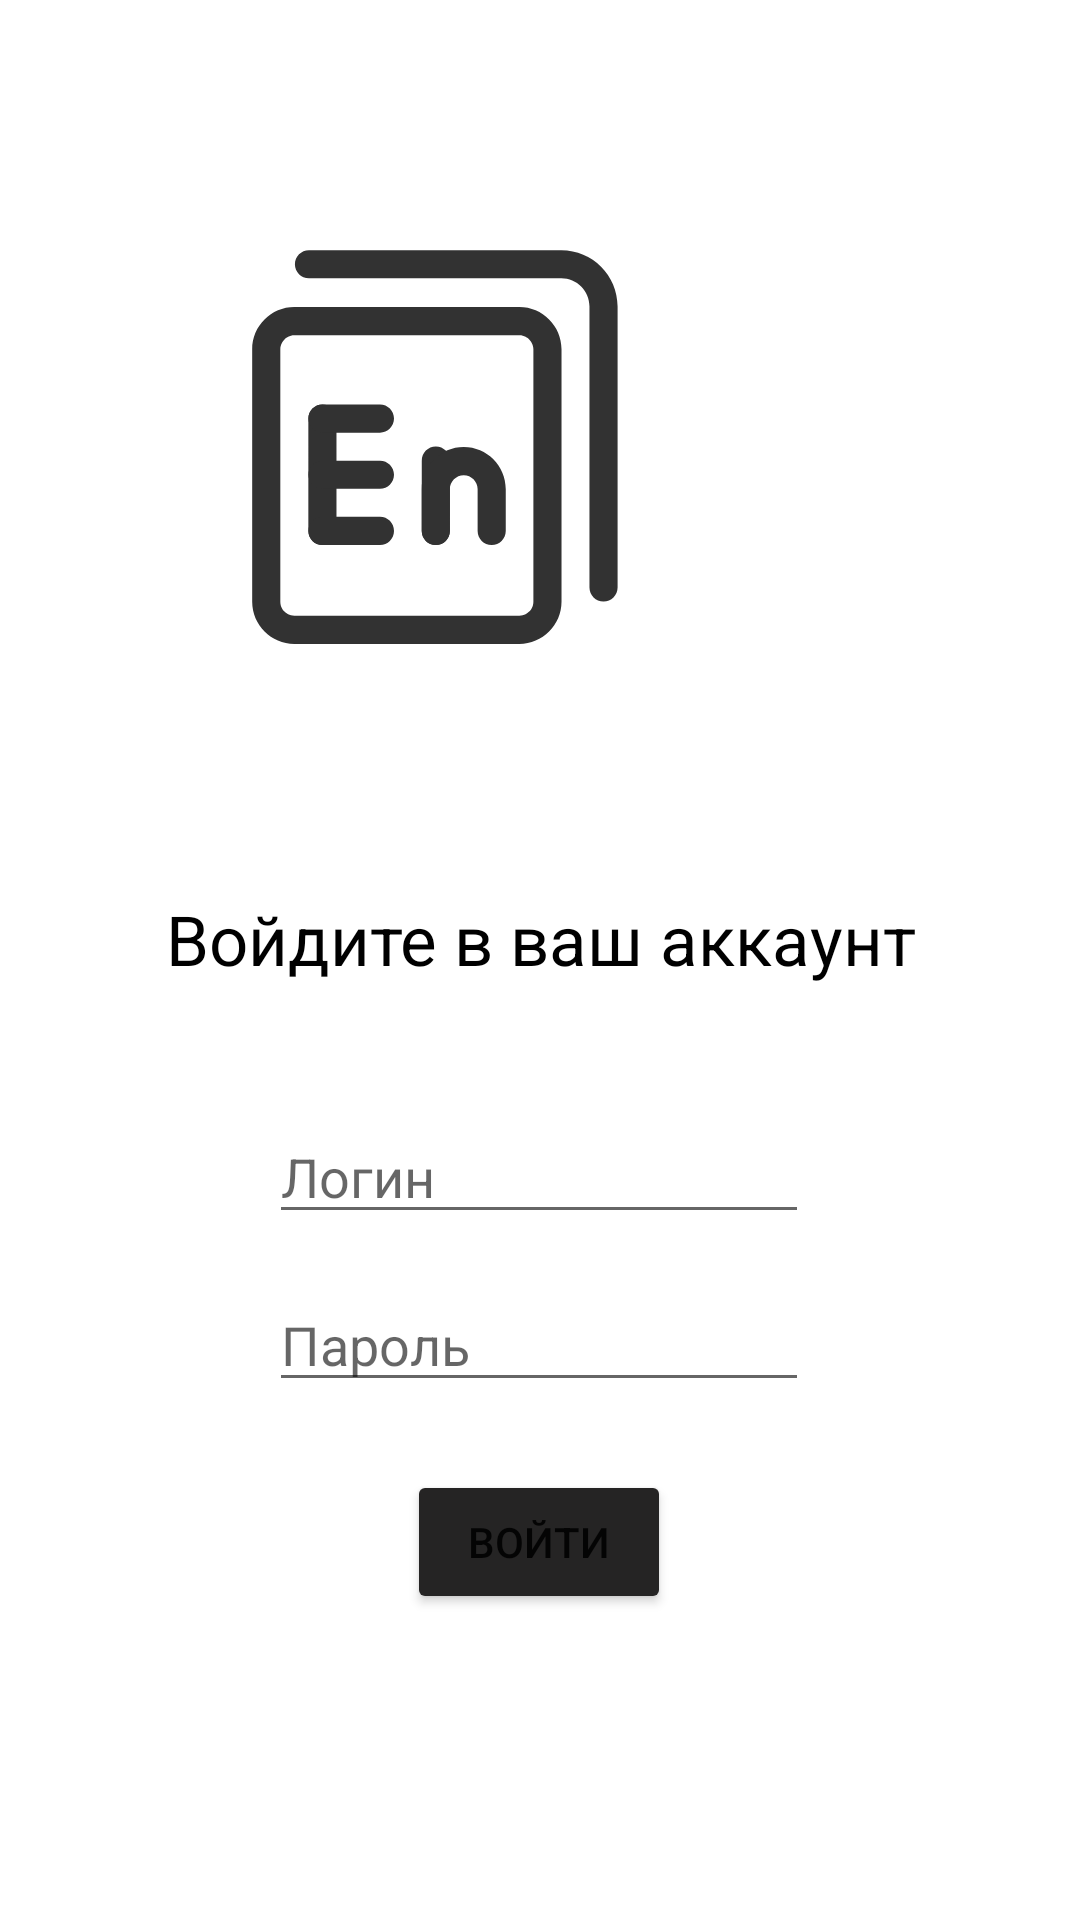

Layout XML and referenced resources for this Android screen:
<!-- AndroidManifest.xml: application theme Theme.SkyEnglish -->
<!-- res/layout/activity_main.xml -->
<?xml version="1.0" encoding="utf-8"?>
<androidx.constraintlayout.widget.ConstraintLayout xmlns:android="http://schemas.android.com/apk/res/android"
    xmlns:app="http://schemas.android.com/apk/res-auto"
    xmlns:tools="http://schemas.android.com/tools"
    android:layout_width="match_parent"
    android:layout_height="match_parent"
    android:padding="30dp"
    tools:context=".MainActivity">

    <EditText
        android:id="@+id/editLogin"
        android:layout_width="180dp"
        android:layout_height="wrap_content"
        android:layout_marginTop="340dp"
        android:hint="Логин"
        app:layout_constraintHorizontal_bias="0.497"
        app:layout_constraintLeft_toLeftOf="parent"
        app:layout_constraintRight_toRightOf="parent"
        app:layout_constraintTop_toTopOf="parent" />

    <Button
        android:id="@+id/button"
        android:layout_width="wrap_content"
        android:layout_height="wrap_content"
        android:layout_marginTop="460dp"
        android:backgroundTint="#252424"
        android:text="Войти"
        android:onClick="onClick"
        app:layout_constraintHorizontal_bias="0.498"
        app:layout_constraintLeft_toLeftOf="parent"
        app:layout_constraintRight_toRightOf="parent"
        app:layout_constraintTop_toTopOf="parent"
        />

    <TextView
        android:id="@+id/MainScreen"
        android:layout_width="wrap_content"
        android:layout_height="wrap_content"
        android:layout_marginTop="16dp"
        android:text="Войдите в ваш аккаунт"
        android:textColor="@color/black"
        android:textSize="23sp"
        app:layout_constraintBottom_toTopOf="@+id/button"
        app:layout_constraintHorizontal_bias="0.506"
        app:layout_constraintLeft_toLeftOf="parent"
        app:layout_constraintRight_toRightOf="parent"
        app:layout_constraintTop_toTopOf="parent"
        app:layout_constraintVertical_bias="0.609" />

    <EditText
        android:id="@+id/editPassword"
        android:layout_width="180dp"
        android:layout_height="wrap_content"
        android:layout_marginTop="396dp"
        android:hint="Пароль"
        app:layout_constraintLeft_toLeftOf="@id/editLogin"
        app:layout_constraintTop_toTopOf="parent" />

    <ImageView
        android:id="@+id/imageLog"
        android:layout_width="210dp"
        android:layout_height="150dp"
        android:layout_marginTop="44dp"
        android:layout_marginEnd="80dp"
        app:srcCompat="@drawable/english_21"
        app:layout_constraintEnd_toEndOf="parent"
        app:layout_constraintTop_toTopOf="parent"
        tools:layout_editor_absoluteX="240dp"
        tools:layout_editor_absoluteY="-9dp" />


</androidx.constraintlayout.widget.ConstraintLayout>
<!-- resources referenced by this layout -->
<resources>
  <!-- drawable english_21 (drawable) -->
  <vector android:height="150dp" android:viewportHeight="1024"
      android:viewportWidth="1024" android:width="150dp" xmlns:android="http://schemas.android.com/apk/res/android">
      <path android:fillColor="#323232" android:pathData="M255.8,415.4c-17.7,0 -32,14.3 -32,32V703c0,17.7 14.3,32 32,32s32,-14.3 32,-32V447.4c0,-17.7 -14.3,-32 -32,-32zM513.9,511.1c-17.7,0 -32,14.3 -32,32V703c0,17.7 14.3,32 32,32s32,-14.3 32,-32V543.1c0,-17.7 -14.3,-32 -32,-32z"/>
      <path android:fillColor="#323232" android:pathData="M641,735.1c-17.7,0 -32,-14.3 -32,-32v-95.5c0,-17.4 -14.2,-31.6 -31.6,-31.6 -17.4,0 -31.6,14.2 -31.6,31.6v95.5c0,17.7 -14.3,32 -32,32s-32,-14.3 -32,-32v-95.5c0,-52.7 42.9,-95.6 95.6,-95.6s95.6,42.9 95.6,95.6v95.5c0,17.7 -14.3,32 -32,32zM386.8,415.3H255.9c-17.7,0 -32,14.3 -32,32s14.3,32 32,32h130.8c17.7,0 32,-14.3 32,-32s-14.3,-32 -31.9,-32zM386.8,671H255.9c-17.7,0 -32,14.3 -32,32s14.3,32 32,32h130.8c17.7,0 32,-14.3 32,-32s-14.3,-32 -31.9,-32zM386.8,543.1H255.9c-17.7,0 -32,14.3 -32,32s14.3,32 32,32h130.8c17.7,0 32,-14.3 32,-32s-14.3,-32 -31.9,-32z"/>
      <path android:fillColor="#323232" android:pathData="M703.9,257.7c11.4,0 19,5.9 22.5,9.5 3.5,3.5 9.5,11.2 9.5,22.5V864c0,11.4 -5.9,19 -9.5,22.5 -3.5,3.5 -11.2,9.5 -22.5,9.5H192c-11.4,0 -19,-5.9 -22.5,-9.5 -3.5,-3.5 -9.5,-11.2 -9.5,-22.5V289.7c0,-11.4 5.9,-19 9.5,-22.5 3.5,-3.5 11.2,-9.5 22.5,-9.5h511.9m0,-64H192c-52.8,0 -96,43.2 -96,96V864c0,52.8 43.2,96 96,96h511.9c52.8,0 96,-43.2 96,-96V289.7c0,-52.8 -43.2,-96 -96,-96z"/>
      <path android:fillColor="#323232" android:pathData="M895.5,863.7c-17.7,0 -32,-14.3 -32,-32V192.2c0,-35.3 -28.7,-64 -64,-64H225.2c-17.7,0 -32,-14.3 -32,-32s14.3,-32 32,-32h574.3c70.6,0 128,57.4 128,128v639.5c0,17.7 -14.3,32 -32,32z"/>
  </vector>
  <style name="Theme.SkyEnglish" parent="Theme.MaterialComponents.DayNight.DarkActionBar">
          
          <item name="colorPrimary">@color/purple_500</item>
          <item name="colorPrimaryVariant">@color/purple_700</item>
          <item name="colorOnPrimary">@color/white</item>
          
          <item name="colorSecondary">@color/teal_200</item>
          <item name="colorSecondaryVariant">@color/teal_700</item>
          <item name="colorOnSecondary">@color/black</item>
          
          <item name="android:statusBarColor">?attr/colorPrimaryVariant</item>
          
      </style>
  <!-- not gathered from this repository: default colours our renderer supplied (Android Studio template values) -->
  <color name="purple_500">#FF6200EE</color>
  <color name="purple_700">#FF3700B3</color>
  <color name="teal_200">#FF03DAC5</color>
  <color name="teal_700">#FF018786</color>
  <color name="black">#FF000000</color>
  <color name="white">#FFFFFFFF</color>
</resources>
